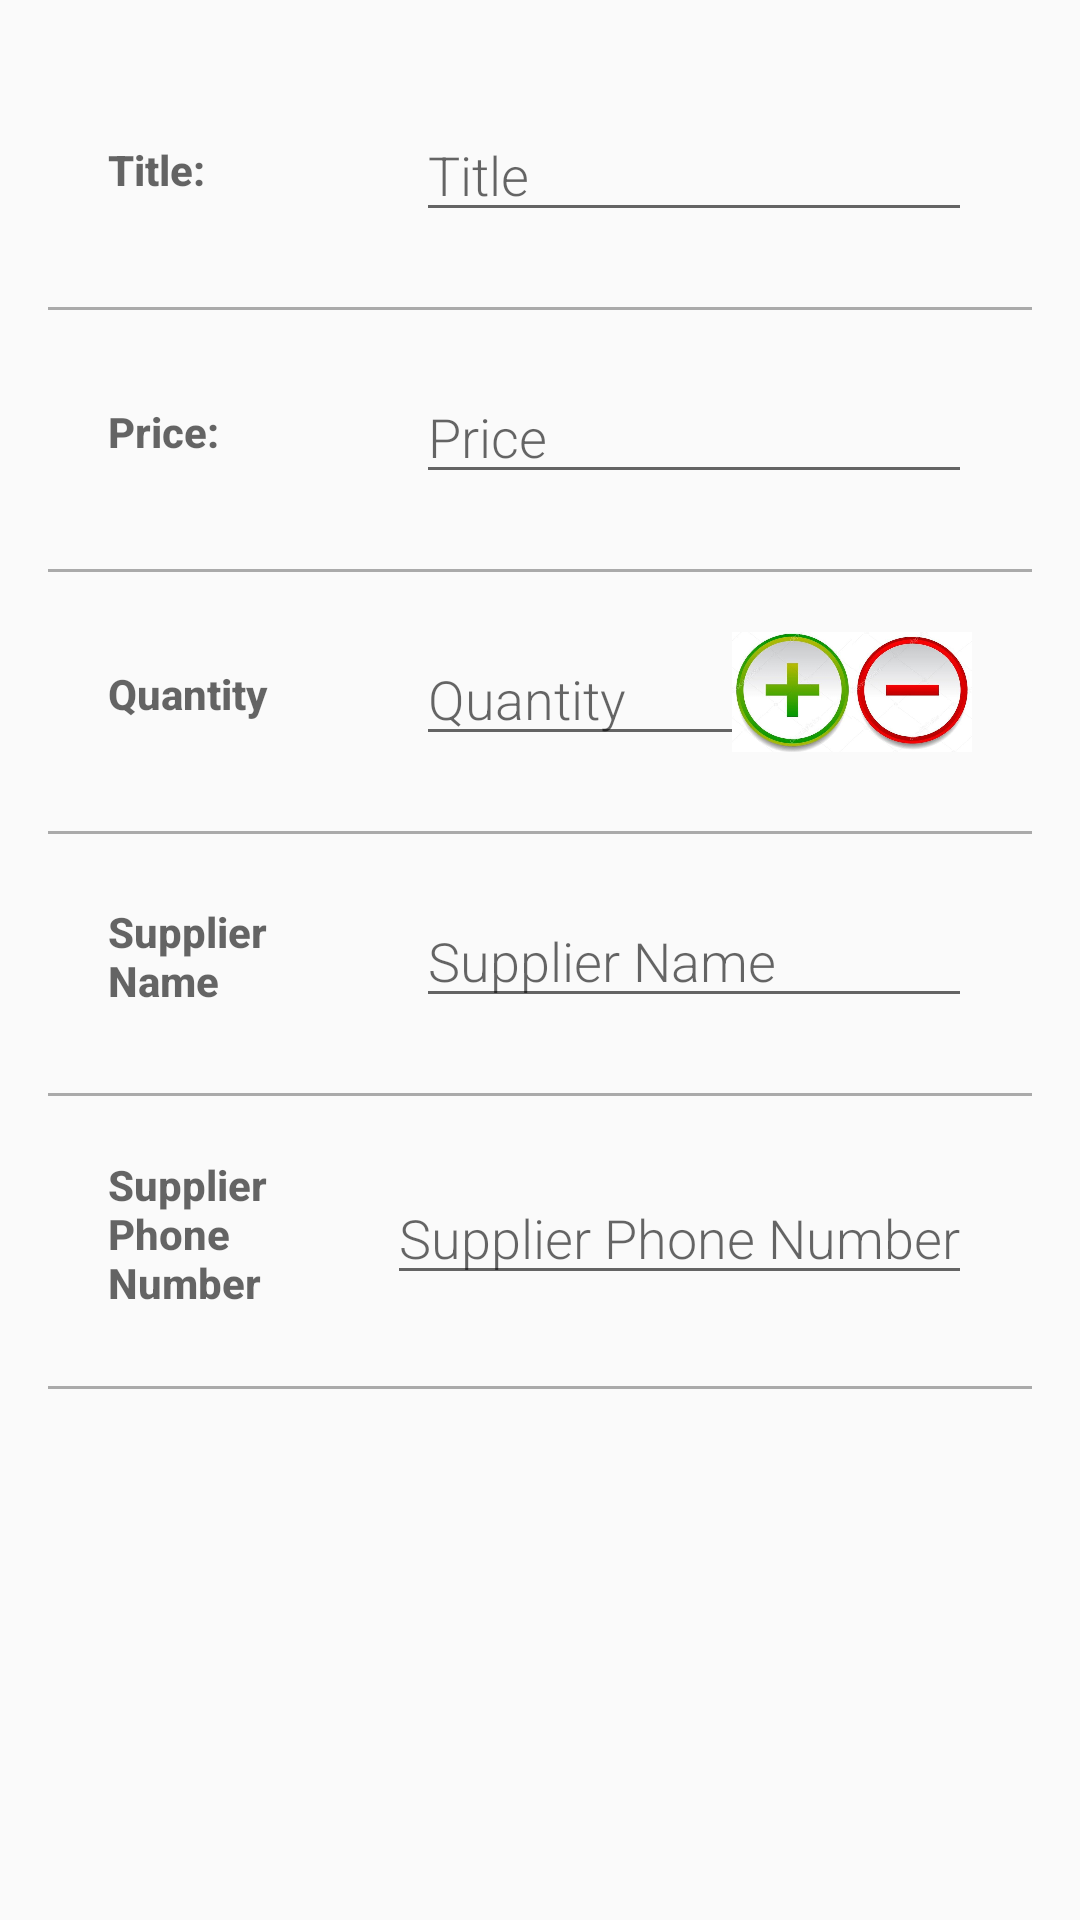

Android layout source for this screen:
<!-- AndroidManifest.xml: activity theme EditorTheme -->
<!-- res/layout/activity_editor.xml -->
<ScrollView xmlns:android="http://schemas.android.com/apk/res/android"
    xmlns:tools="http://schemas.android.com/tools"
    android:layout_width="match_parent"
    android:layout_height="match_parent"
    tools:context=".EditorActivity">

    <TableLayout
        android:layout_width="match_parent"
        android:layout_height="match_parent"
        android:orientation="vertical"
        android:padding="@dimen/activity_margin">


        <TableRow style="@style/TableRowStyle">

            <TextView
                android:id="@+id/product_name"
                style="@style/OverviewStyle"
                android:layout_width="0dp"
                android:layout_gravity="center_vertical"
                android:layout_marginEnd="10dp"
                android:layout_weight="1"
                android:hint="@string/book_title" />

            <EditText
                android:id="@+id/edit_book_name"
                style="@style/EditTextFieldStyle"
                android:layout_width="0dp"
                android:layout_weight="2"
                android:hint="@string/hint_book_title"
                android:inputType="text" />
        </TableRow>

        <View
            android:layout_width="match_parent"
            android:layout_height="1dp"
            android:layout_marginTop="5dp"
            android:background="@android:color/darker_gray" />

        <TableRow style="@style/TableRowStyle">

            <TextView
                android:id="@+id/product_price"
                style="@style/OverviewStyle"
                android:layout_width="0dp"
                android:layout_gravity="center_vertical"
                android:layout_marginEnd="10dp"
                android:layout_weight="1"
                android:hint="@string/book_price" />

            <RelativeLayout
                android:layout_width="0dp"
                android:layout_weight="2">

                <EditText
                    android:id="@+id/edit_book_price"
                    style="@style/EditTextFieldStyle"
                    android:hint="@string/hint_book_price"
                    android:inputType="number" />

                <TextView
                    android:id="@+id/currency"
                    style="@style/CurrencyTextViewStyle"
                    tools:text="@string/currency" />
            </RelativeLayout>

        </TableRow>

        <View
            android:layout_width="match_parent"
            android:layout_height="1dp"
            android:layout_marginTop="5dp"
            android:background="@android:color/darker_gray" />

        <TableRow style="@style/TableRowStyle">

            <TextView
                android:id="@+id/product_quantity"
                style="@style/OverviewStyle"
                android:layout_width="0dp"
                android:layout_gravity="center_vertical"
                android:layout_marginEnd="10dp"
                android:layout_weight="1"
                android:hint="@string/book_quantity" />

            <RelativeLayout
                android:layout_width="0dp"
                android:layout_height="wrap_content"
                android:layout_weight="2">

                <EditText
                    android:id="@+id/edit_book_quantity"
                    style="@style/EditTextFieldStyle"
                    android:hint="@string/hint_book_quantity"
                    android:inputType="number"/>

                <ImageButton
                    android:id="@+id/plusButton"
                    android:layout_width="40dp"
                    android:layout_height="40dp"
                    android:layout_toStartOf="@+id/minusButton"
                    android:background="@mipmap/plus1" />

                <ImageButton
                    android:id="@+id/minusButton"
                    android:layout_width="40dp"
                    android:layout_height="40dp"
                    android:layout_alignParentEnd="true"
                    android:background="@mipmap/minus1" />

            </RelativeLayout>

        </TableRow>

        <View
            android:layout_width="match_parent"
            android:layout_height="1dp"
            android:layout_marginTop="5dp"
            android:background="@android:color/darker_gray" />

        <TableRow style="@style/TableRowStyle">

            <TextView
                android:id="@+id/supplier_name"
                style="@style/OverviewStyle"
                android:layout_width="0dp"
                android:layout_gravity="center_vertical"
                android:layout_marginEnd="10dp"
                android:layout_weight="1"
                android:hint="@string/supplier_name" />
            
            <EditText
                android:id="@+id/edit_supplier_name"
                style="@style/EditTextFieldStyle"
                android:layout_width="0dp"
                android:layout_weight="2"
                android:hint="@string/hint_supplier_name"
                android:inputType="text" />
        </TableRow>

        <View
            android:layout_width="match_parent"
            android:layout_height="1dp"
            android:layout_marginTop="5dp"
            android:background="@android:color/darker_gray" />

        <TableRow style="@style/TableRowStyle">

            <TextView
                android:id="@+id/supplier_phone"
                style="@style/OverviewStyle"
                android:layout_width="0dp"
                android:layout_gravity="center_vertical"
                android:layout_marginEnd="10dp"
                android:layout_weight="1"
                android:hint="@string/supplier_phone_number" />

            <EditText
                android:id="@+id/edit_supplier_phone"
                style="@style/EditTextFieldStyle"
                android:layout_centerVertical="true"
                android:layout_toStartOf="@+id/fab"
                android:gravity="center_vertical"
                android:hint="@string/hint_supplier_phone_number"
                android:inputType="phone" />

        </TableRow>

        <View
            android:layout_width="match_parent"
            android:layout_height="1dp"
            android:layout_marginTop="5dp"
            android:background="@android:color/darker_gray" />
    </TableLayout>

</ScrollView>
<!-- resources referenced by this layout -->
<resources>
  <dimen name="activity_margin">16dp</dimen>
  <!-- mipmap minus1: jpg bitmap (mipmap-hdpi, 9286 bytes) -->
  <!-- mipmap plus1: jpg bitmap (mipmap-hdpi, 8649 bytes) -->
  <string name="book_price">Price:</string>
  <string name="book_quantity">Quantity</string>
  <string name="book_title">Title:</string>
  <string name="currency">pln</string>
  <string name="hint_book_price">Price</string>
  <string name="hint_book_quantity">Quantity</string>
  <string name="hint_book_title">Title</string>
  <string name="hint_supplier_name">Supplier Name</string>
  <string name="hint_supplier_phone_number">Supplier Phone Number</string>
  <string name="supplier_name">Supplier Name</string>
  <string name="supplier_phone_number">Supplier Phone Number</string>
  <style name="CurrencyTextViewStyle">
          <item name="android:layout_height">wrap_content</item>
          <item name="android:layout_width">wrap_content</item>
          <item name="android:layout_alignParentRight">true</item>
          <item name="android:textAppearance">?android:textAppearanceMedium</item>
      </style>
  <style name="EditTextFieldStyle">
          <item name="android:layout_height">wrap_content</item>
          <item name="android:layout_width">match_parent</item>
          <item name="android:fontFamily">sans-serif-light</item>
          <item name="android:textAppearance">?android:textAppearanceMedium</item>
          <item name="android:layout_gravity">center_vertical</item>
  
      </style>
  <style name="OverviewStyle">
          <item name="android:layout_height">wrap_content</item>
          <item name="android:layout_width">match_parent</item>
          <item name="android:layout_weight">1</item>
          <item name="android:textColor">@color/EditorColorAccent</item>
          <item name="android:fontFamily">sans-serif-medium</item>
          <item name="android:textAppearance">?android:textAppearanceSmall</item>
          <item name="android:textStyle">bold</item>
      </style>
  <style name="TableRowStyle">
          <item name="android:layout_width">match_parent</item>
          <item name="android:layout_height">wrap_content</item>
          <item name="android:orientation">horizontal</item>
          <item name="android:layout_margin">20dp</item>
      </style>
  <style name="EditorTheme" parent="Theme.AppCompat.Light.DarkActionBar">
          <item name="colorPrimary">@color/EditorColorPrimary</item>
          <item name="colorPrimaryDark">@color/EditorColorPrimaryDark</item>
          <item name="colorAccent">@color/EditorColorAccent</item>
      </style>
  <color name="EditorColorAccent">#006400</color>
  <color name="EditorColorPrimary">#b5b33f</color>
  <color name="EditorColorPrimaryDark">#969f30</color>
</resources>
